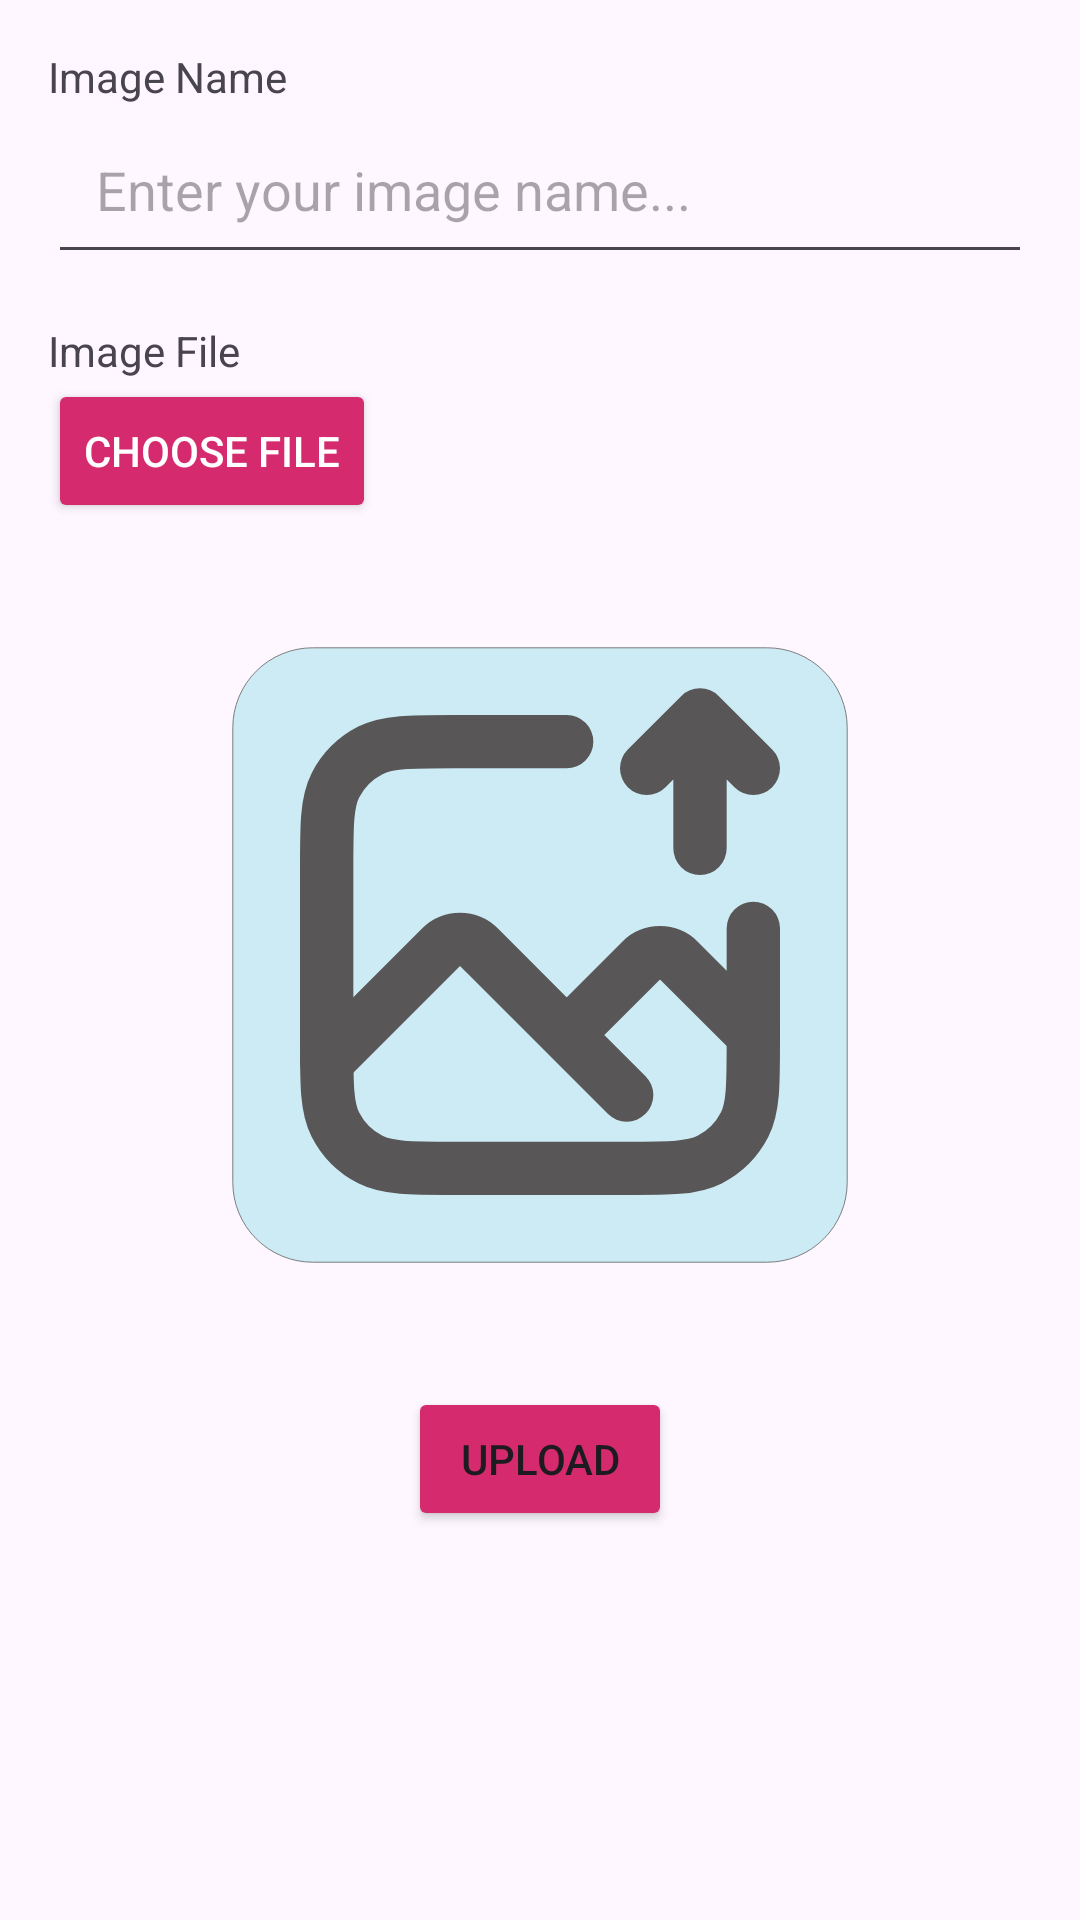

Reconstruct the res/layout file that produces this screen, plus the resources it refers to.
<!-- AndroidManifest.xml: application theme Theme.Submission_One -->
<!-- res/layout/fragment_image.xml -->
<?xml version="1.0" encoding="utf-8"?>
<ScrollView xmlns:android="http://schemas.android.com/apk/res/android"
    xmlns:app="http://schemas.android.com/apk/res-auto"
    xmlns:tools="http://schemas.android.com/tools"
    android:layout_width="match_parent"
    android:layout_height="match_parent"
    tools:context=".ui.ImageFragment">

    <LinearLayout
        android:layout_width="match_parent"
        android:layout_height="wrap_content"
        android:orientation="vertical"
        android:padding="16dp">

        <TextView
            android:layout_width="wrap_content"
            android:layout_height="wrap_content"
            android:text="Image Name" />

        <EditText
            android:id="@+id/edt_img_name"
            android:layout_width="match_parent"
            android:layout_height="wrap_content"
            android:hint="Enter your image name..."
            android:padding="16dp" />

        <TextView
            android:layout_width="wrap_content"
            android:layout_height="wrap_content"
            android:layout_marginTop="16dp"
            android:text="Image File" />

        <Button
            android:id="@+id/btn_choose_file"
            android:layout_width="wrap_content"
            android:layout_height="wrap_content"
            android:backgroundTint="@color/hotpink"
            android:text="Choose File"
            android:textColor="@android:color/white" />

        <ImageView
            android:id="@+id/imageToUpload"
            android:layout_width="match_parent"
            android:layout_height="wrap_content"
            android:layout_marginTop="16dp"
            android:layout_gravity="center"
            android:contentDescription="Image"
            android:src="@drawable/upload_photo"/>

        <Button
            android:id="@+id/btn_upload"
            android:layout_width="wrap_content"
            android:layout_height="wrap_content"
            android:backgroundTint="@color/hotpink"
            android:text="Upload"
            android:layout_marginTop="16dp"
            android:layout_gravity="center"/>

    </LinearLayout>

</ScrollView>
<!-- resources referenced by this layout -->
<resources>
  <color name="hotpink">#D52B6E</color>
  <!-- drawable upload_photo (drawable) -->
  <vector android:height="256dp" android:viewportHeight="28.8"
      android:viewportWidth="28.8" android:width="256dp" xmlns:android="http://schemas.android.com/apk/res/android">
      <path android:fillColor="#ccebf5"
          android:pathData="M5.875,2.88L22.925,2.88A2.995,2.995 45,0 1,25.92 5.875L25.92,22.925A2.995,2.995 0,0 1,22.925 25.92L5.875,25.92A2.995,2.995 135,0 1,2.88 22.925L2.88,5.875A2.995,2.995 0,0 1,5.875 2.88z"
          android:strokeColor="#7d7d7d" android:strokeWidth="0"/>
      <path android:fillColor="#00000000"
          android:pathData="M15.4,6.4L11.2,6.4C9.52,6.4 8.68,6.4 8.038,6.727C7.474,7.015 7.015,7.474 6.727,8.038C6.4,8.68 6.4,9.52 6.4,11.2L6.4,17.6C6.4,19.28 6.4,20.12 6.727,20.762C7.015,21.326 7.474,21.785 8.038,22.073C8.68,22.4 9.52,22.4 11.2,22.4L17.6,22.4C19.28,22.4 20.12,22.4 20.762,22.073C21.326,21.785 21.785,21.326 22.073,20.762C22.4,20.12 22.4,19.28 22.4,17.6L22.4,13.4"
          android:strokeColor="#585656" android:strokeLineCap="round"
          android:strokeLineJoin="round" android:strokeWidth="2"/>
      <path android:fillColor="#00000000"
          android:pathData="M6.4,18.4L10.693,14.107C11.083,13.717 11.717,13.717 12.107,14.107L15.4,17.4M15.4,17.4L18.193,14.607C18.583,14.217 19.217,14.217 19.607,14.607L22.4,17.4M15.4,17.4L17.65,19.65"
          android:strokeColor="#585656" android:strokeLineCap="round"
          android:strokeLineJoin="round" android:strokeWidth="2"/>
      <path android:fillColor="#00000000"
          android:pathData="M20.4,10.4L20.4,5.4M20.4,5.4L18.4,7.4M20.4,5.4L22.4,7.4"
          android:strokeColor="#585656" android:strokeLineCap="round"
          android:strokeLineJoin="round" android:strokeWidth="2"/>
  </vector>
  <style name="Theme.Submission_One" parent="Base.Theme.Submission_One" />
  <style name="Base.Theme.Submission_One" parent="Theme.Material3.DayNight.NoActionBar">
          
          
      </style>
</resources>
